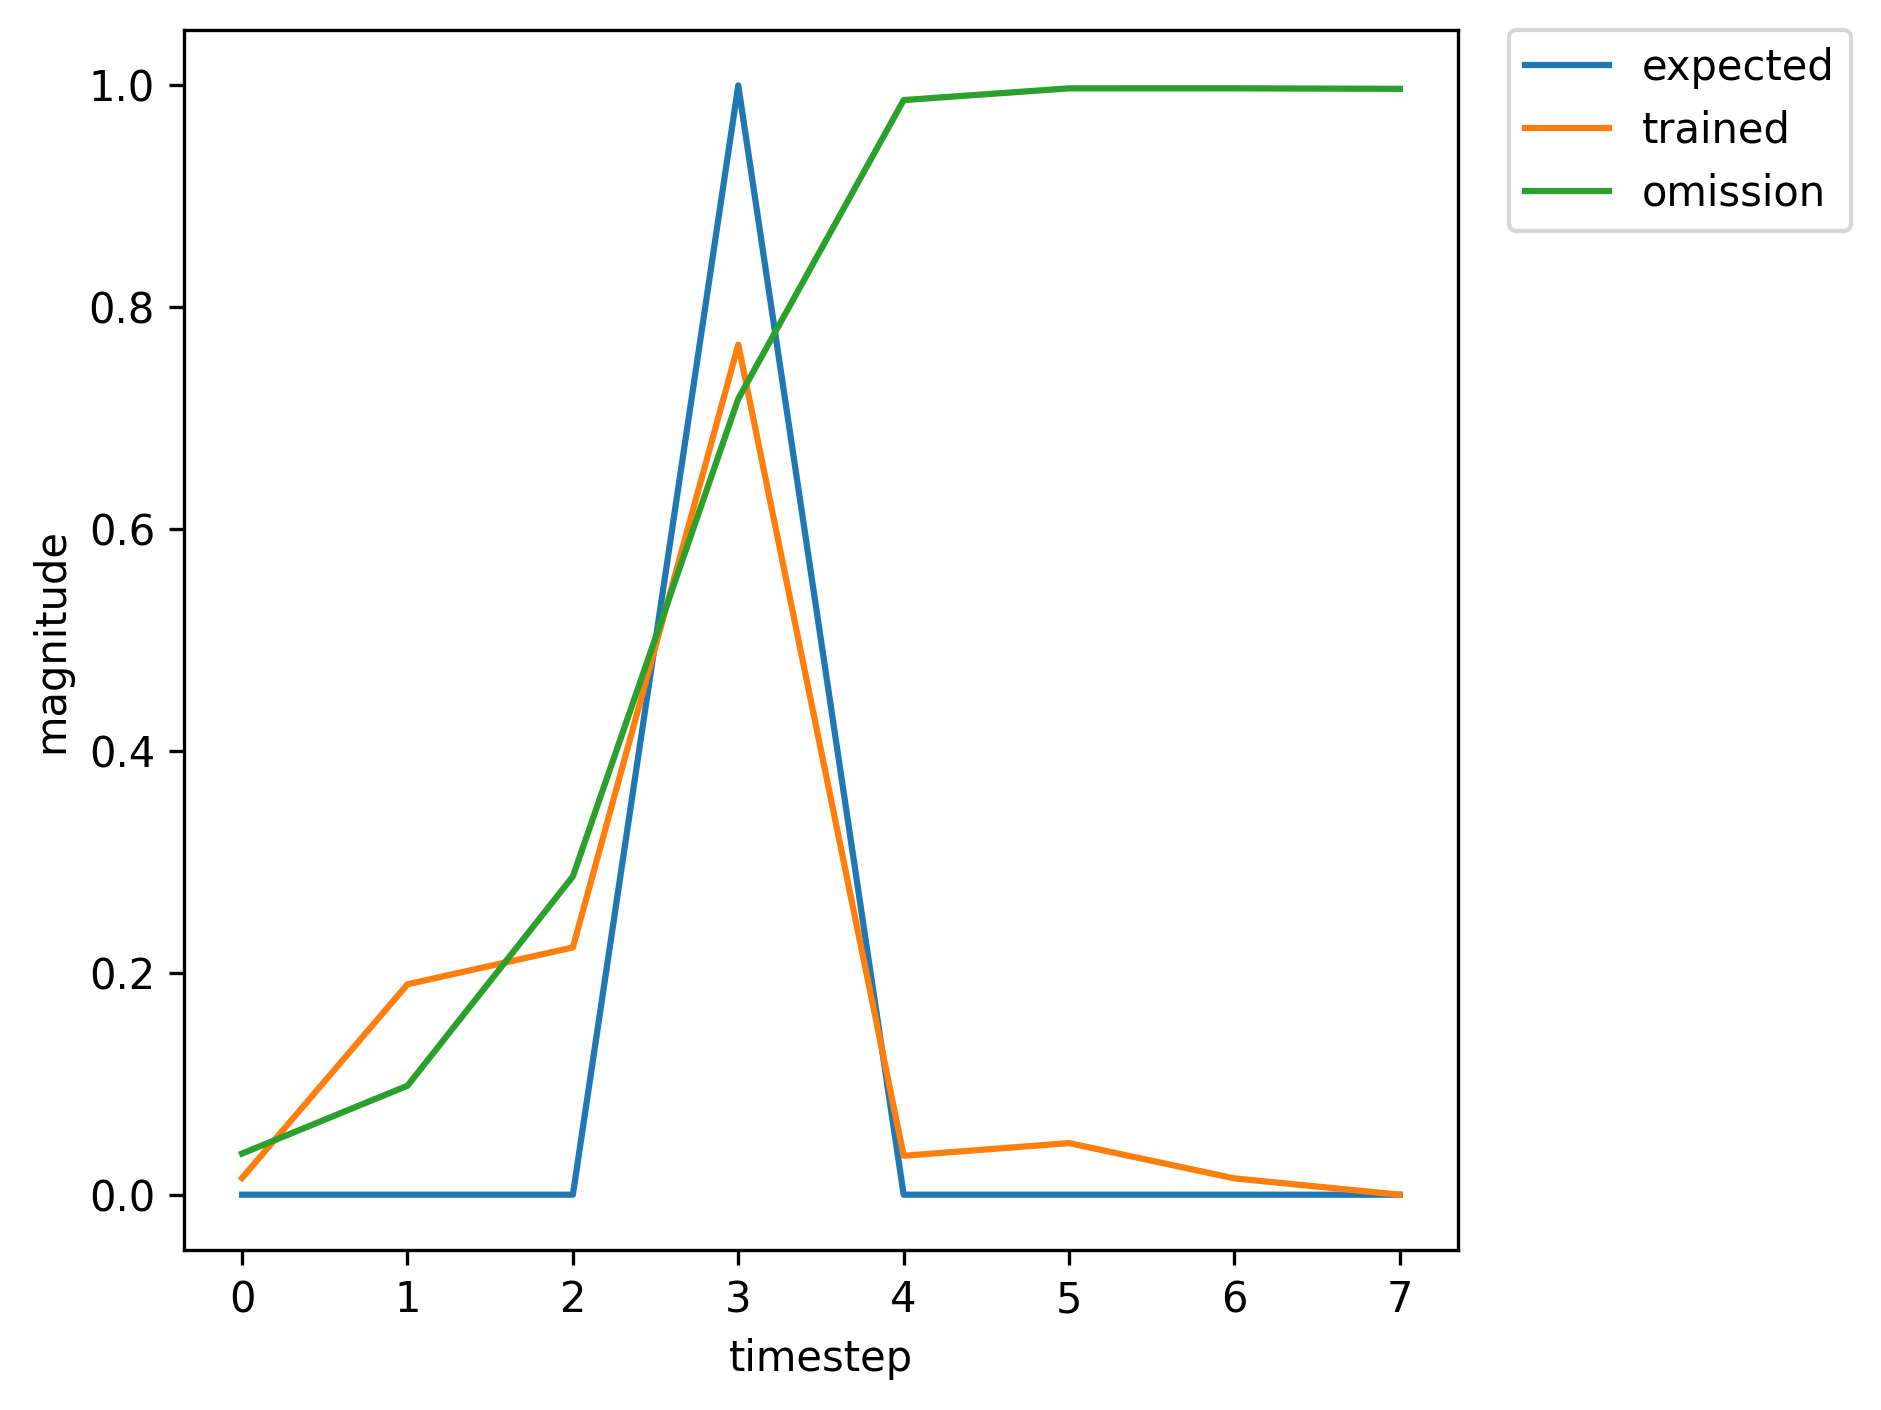

The data file committed next to this chart (first rows):
, input, expected_output, network_output
0, 1.0, 0, 0.03512
1, 0.0, 0, 0.1681
2, 0.0, 0, 0.3621
3, 2.0, 1, 0.8652
4, 0.0, 0, 0.07106
5, 0.0, 0, 0.05897
6, 0.0, 0, 0.01869
7, 0.0, 0, 0.03801
8, 1.0, 0, 0.01977
9, 0.0, 0, 0.1892
10, 0.0, 0, 0.2728
11, 2.0, 1, 0.8171
12, 0.0, 0, 0.04808
13, 0.0, 0, 0.05146
14, 0.0, 0, 0.01634
15, 0.0, 0, 0.03802
16, 1.0, 0, 0.01901
17, 0.0, 0, 0.1902
18, 0.0, 0, 0.2684
19, 2.0, 1, 0.8141
20, 0.0, 0, 0.04716
21, 0.0, 0, 0.05119
22, 0.0, 0, 0.01627
23, 0.0, 0, 0.03804
24, 1.0, 0, 0.019
25, 0.0, 0, 0.1904
26, 0.0, 0, 0.2685
27, 2.0, 1, 0.8144
28, 0.0, 0, 0.04723
29, 0.0, 0, 0.05122
30, 1.0, 0, 0.01628
31, 0.0, 0, 0.1915
32, 0.0, 0, 0.2303
33, 2.0, 1, 0.7745
34, 0.0, 0, 0.03677
35, 0.0, 0, 0.04694
36, 0.0, 0, 0.01481
37, 1.0, 0, 0.03697
38, 0.0, 0, 0.09808
39, 0.0, 0, 0.2856
40, 2.0, 1, 0.7154
41, 0.0, 0, 0.0346
42, 0.0, 0, 0.04668
43, 0.0, 0, 0.01506
44, 0.0, 0, 0.03789
45, 1.0, 0, 0.01861
46, 0.0, 0, 0.1907
47, 0.0, 0, 0.2662
48, 2.0, 1, 0.8127
49, 0.0, 0, 0.04673
50, 0.0, 0, 0.05109
51, 0.0, 0, 0.01624
52, 1.0, 0, 0.03807
53, 0.0, 0, 0.1036
54, 0.0, 0, 0.3007
55, 2.0, 1, 0.7424
56, 0.0, 0, 0.04038
57, 0.0, 0, 0.04852
58, 0.0, 0, 0.01561
59, 0.0, 0, 0.03795
... 308 more rows
